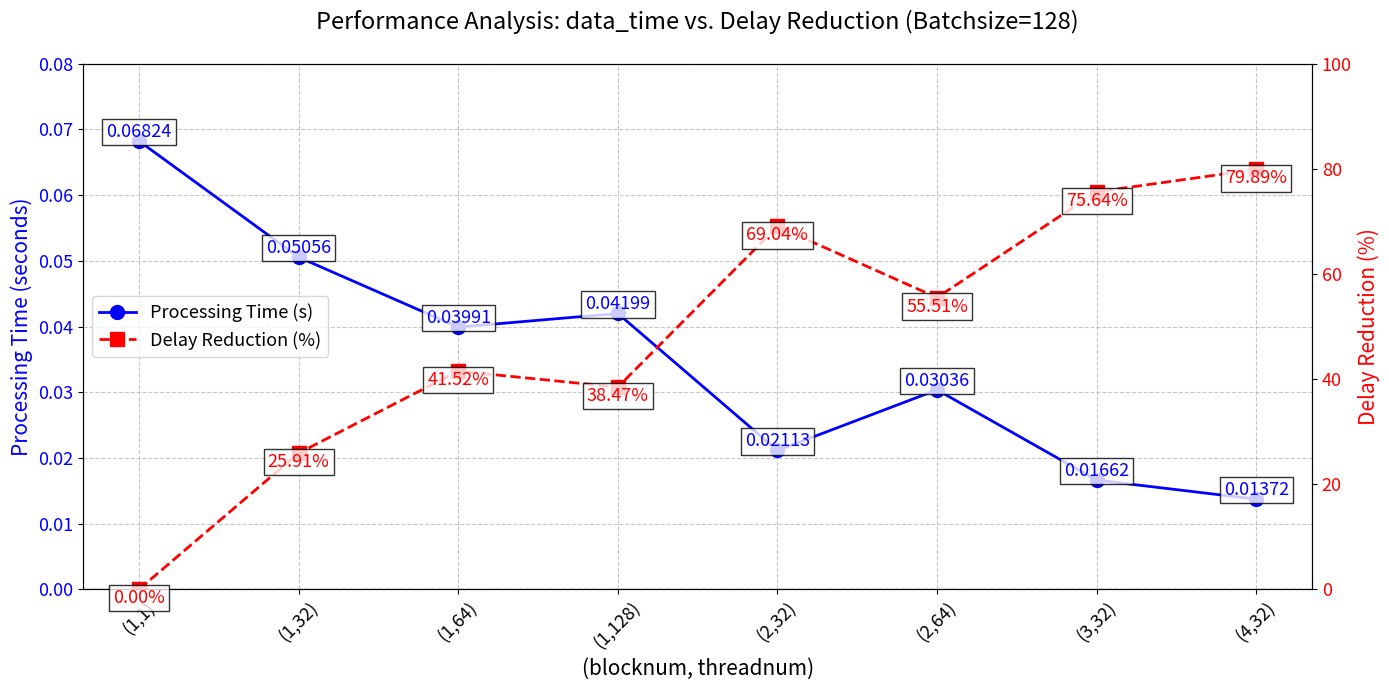

This figure's Python source: (Note: this script raises an exception after producing the figure.)
import matplotlib.pyplot as plt
import numpy as np

# 新数据准备
blocknum = [1, 1, 1, 1, 2, 2, 3, 4]
threadnum = [1, 32, 64, 128, 32, 64, 32, 32]
avg_data = [0.06824, 0.05056, 0.03991, 0.04199, 0.02113, 0.03036, 0.01662, 0.01372]
delay_reduction = [0, 25.91, 41.52, 38.47, 69.04, 55.51, 75.64, 79.89]

# 创建图表和双纵轴
fig, ax1 = plt.subplots(figsize=(14, 7))
ax2 = ax1.twinx()

# 生成x轴标签和位置
x_labels = [f"({b},{t})" for b, t in zip(blocknum, threadnum)]
x = np.arange(len(x_labels))

# 绘制AVG_data折线（左轴）
line1 = ax1.plot(x, avg_data, 'b-o', label='Processing Time (s)', linewidth=2, markersize=10)
ax1.set_xlabel('(blocknum, threadnum)', fontsize=15)
ax1.set_ylabel('Processing Time (seconds)', color='b', fontsize=15)
ax1.tick_params(axis='y', labelcolor='b')
ax1.set_ylim(0, 0.08)  # 固定Y轴范围

# 绘制延时降低比例折线（右轴）
line2 = ax2.plot(x, delay_reduction, 'r--s', label='Delay Reduction (%)', linewidth=2, markersize=10)
ax2.set_ylabel('Delay Reduction (%)', color='r', fontsize=15)
ax2.tick_params(axis='y', labelcolor='r')
ax2.set_ylim(0, 100)  # 固定Y轴范围
ax2.axhline(0, color='gray', linestyle='--', linewidth=1)  # 基准线

# 调整刻度字体大小
ax1.tick_params(axis='both', which='major', labelsize=13)
ax1.tick_params(axis='both', which='minor', labelsize=11)
ax2.tick_params(axis='both', which='major', labelsize=13)
ax2.tick_params(axis='both', which='minor', labelsize=11)

ax1.set_xticks(x)
ax1.set_xticklabels(x_labels, rotation=45, fontsize=13)

# 添加数据标签
for i, (avg, red) in enumerate(zip(avg_data, delay_reduction)):
    ax1.text(x[i], avg, f'{avg:.5f}', ha='center', va='bottom', 
             color='b', fontsize=13, bbox=dict(facecolor='white', alpha=0.8, pad=3))
    ax2.text(x[i], red, f'{red:.2f}%', ha='center', va='top', 
             color='r', fontsize=13, bbox=dict(facecolor='white', alpha=0.8, pad=3))

# 图表装饰
plt.title('Performance Analysis: data_time vs. Delay Reduction (Batchsize=128)', fontsize=17, pad=25)
ax1.grid(True, linestyle='--', alpha=0.7)

# 合并图例
lines = line1 + line2
labels = [l.get_label() for l in lines]
ax1.legend(lines, labels, loc='center left', fontsize=13)

plt.tight_layout()
plt.savefig('performance_new_data.jpg', dpi=350, quality=100)
print("图表已保存为 performance_new_data.jpg")
